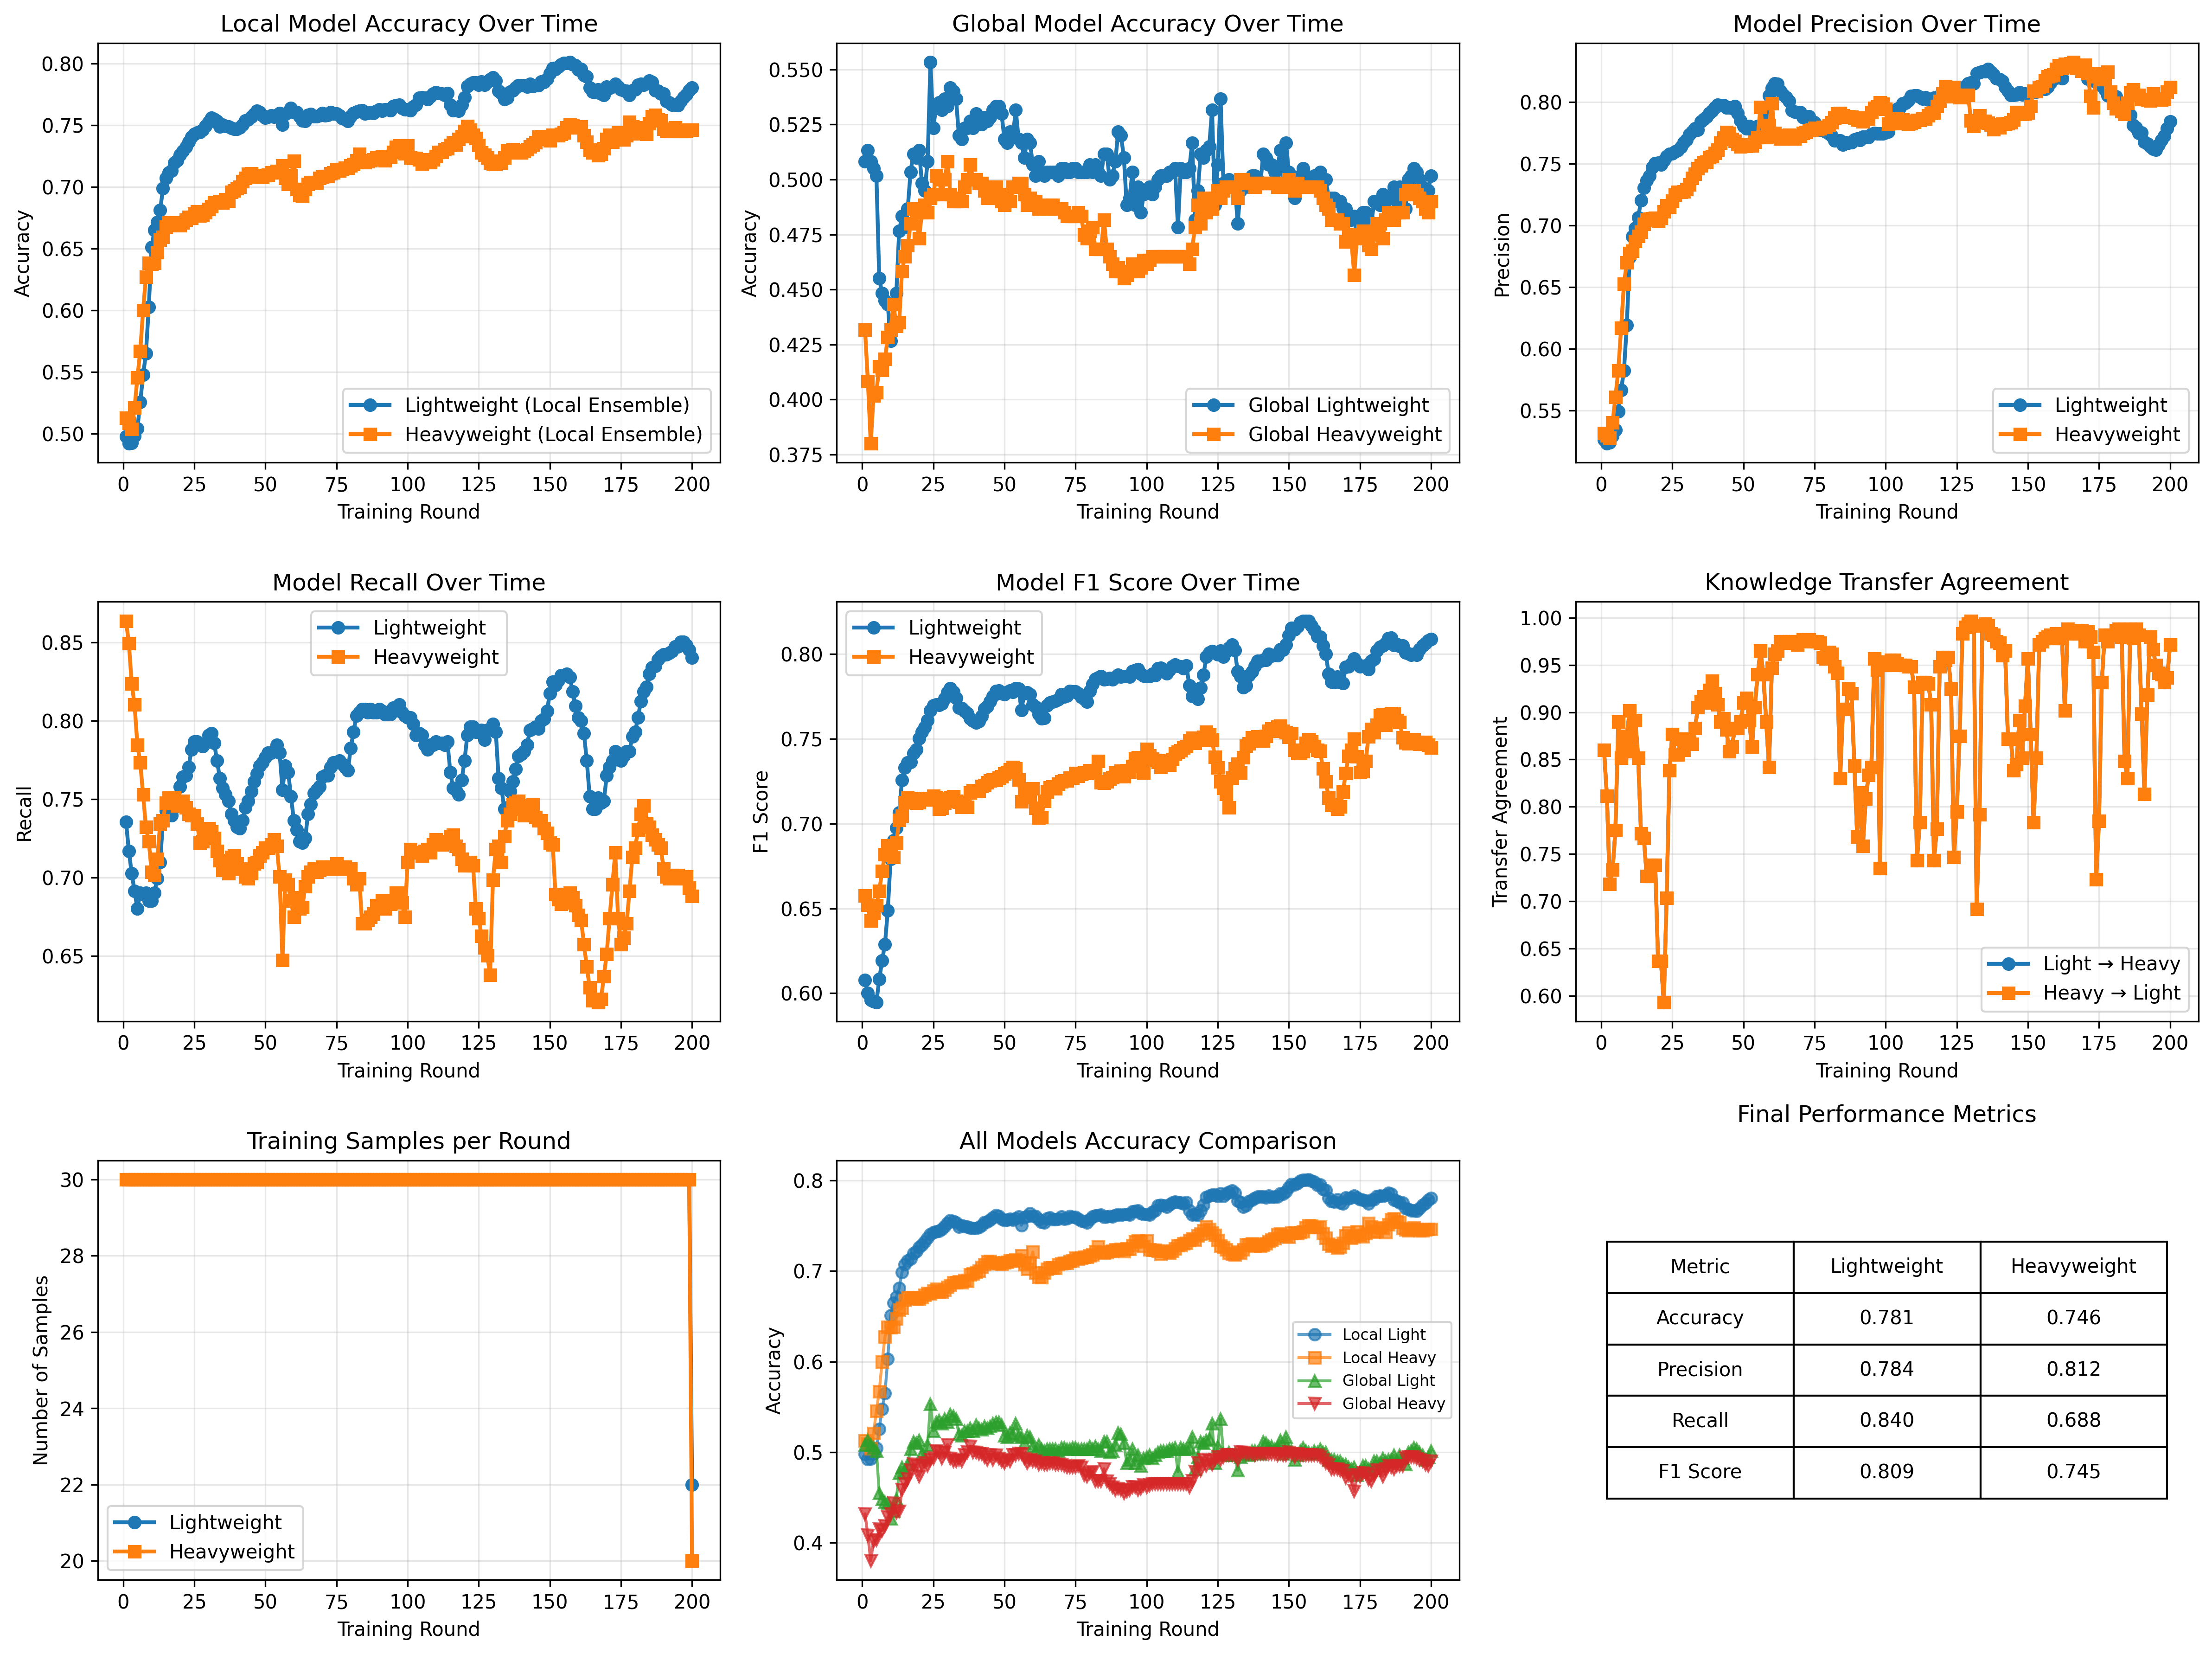

Data behind this chart, as committed beside it:
round, time_start, time_end, lightweight_accuracy, heavyweight_accuracy, global_lightweight_accuracy, global_heavyweight_accuracy, lightweight_precision, heavyweight_precision, lightweight_recall, heavyweight_recall, lightweight_f1, heavyweight_f1, transfer_accuracy_light_to_heavy, transfer_accuracy_heavy_to_light, num_lightweight_samples, num_heavyweight_samples
1, 0, 5, 0.4978, 0.5128, 0.5083, 0.4317, 0.5265, 0.5315, 0.7354, 0.8636, 0.6079, 0.6575, 0.86, 0.86, 30, 30
2, 5, 10, 0.4922, 0.5089, 0.5133, 0.4083, 0.5233, 0.5298, 0.7169, 0.8492, 0.6, 0.6522, 0.8117, 0.8117, 30, 30
3, 10, 15, 0.4928, 0.5039, 0.5083, 0.38, 0.5243, 0.5277, 0.7026, 0.8236, 0.5959, 0.6427, 0.7183, 0.7183, 30, 30
4, 15, 20, 0.4983, 0.5211, 0.505, 0.4017, 0.5294, 0.5404, 0.6913, 0.8103, 0.5953, 0.6472, 0.7333, 0.7333, 30, 30
5, 20, 25, 0.5044, 0.5456, 0.5017, 0.4033, 0.5344, 0.561, 0.68, 0.7846, 0.5948, 0.6518, 0.775, 0.775, 30, 30
6, 25, 30, 0.5256, 0.5672, 0.455, 0.415, 0.5492, 0.5824, 0.6903, 0.7733, 0.6082, 0.6603, 0.89, 0.89, 30, 30
7, 30, 35, 0.5478, 0.6, 0.4483, 0.4133, 0.5667, 0.6171, 0.6892, 0.7528, 0.6192, 0.672, 0.8517, 0.8517, 30, 30
8, 35, 40, 0.565, 0.6272, 0.445, 0.4183, 0.5823, 0.6528, 0.6903, 0.7323, 0.6289, 0.682, 0.8633, 0.8633, 30, 30
9, 40, 45, 0.6028, 0.6383, 0.4433, 0.4283, 0.6194, 0.6701, 0.6851, 0.7231, 0.6487, 0.687, 0.875, 0.875, 30, 30
10, 45, 50, 0.6511, 0.6378, 0.4267, 0.4317, 0.6742, 0.6776, 0.6851, 0.7036, 0.6793, 0.6814, 0.9017, 0.9017, 30, 30
11, 50, 55, 0.665, 0.6383, 0.435, 0.4433, 0.6911, 0.6794, 0.6903, 0.7015, 0.6902, 0.6803, 0.8583, 0.8583, 30, 30
12, 55, 60, 0.6717, 0.6472, 0.4483, 0.4333, 0.6976, 0.6874, 0.6995, 0.7118, 0.6975, 0.6886, 0.8917, 0.8917, 30, 30
13, 60, 65, 0.6811, 0.6572, 0.4767, 0.435, 0.7063, 0.6914, 0.7097, 0.7344, 0.7065, 0.702, 0.8517, 0.8517, 30, 30
14, 65, 70, 0.6989, 0.6594, 0.4833, 0.4583, 0.7203, 0.6948, 0.7364, 0.7364, 0.7256, 0.7047, 0.7717, 0.7717, 30, 30
15, 70, 75, 0.7072, 0.6678, 0.4783, 0.465, 0.7303, 0.701, 0.7426, 0.7477, 0.7329, 0.7124, 0.7667, 0.7667, 30, 30
16, 75, 80, 0.7117, 0.6711, 0.4867, 0.47, 0.7364, 0.7044, 0.7436, 0.7508, 0.7361, 0.7151, 0.7267, 0.7267, 30, 30
17, 80, 85, 0.7133, 0.6711, 0.5033, 0.48, 0.7402, 0.7055, 0.7395, 0.7508, 0.7361, 0.7149, 0.7267, 0.7267, 30, 30
18, 85, 90, 0.7194, 0.6706, 0.5117, 0.4867, 0.7469, 0.7056, 0.7446, 0.7508, 0.7414, 0.7143, 0.7383, 0.7383, 30, 30
19, 90, 95, 0.7217, 0.6694, 0.51, 0.485, 0.7504, 0.7059, 0.7467, 0.7456, 0.7437, 0.7121, 0.7383, 0.7383, 30, 30
20, 95, 100, 0.7261, 0.6689, 0.5133, 0.4733, 0.7507, 0.704, 0.7579, 0.7477, 0.7502, 0.7126, 0.6367, 0.6367, 30, 30
21, 100, 105, 0.7289, 0.6711, 0.4983, 0.485, 0.7492, 0.706, 0.7641, 0.7487, 0.7541, 0.7144, 0.6367, 0.6367, 30, 30
22, 105, 110, 0.7322, 0.6733, 0.495, 0.4883, 0.7527, 0.7114, 0.7651, 0.7446, 0.7566, 0.7148, 0.5933, 0.5933, 30, 30
23, 110, 115, 0.7367, 0.6756, 0.5083, 0.485, 0.756, 0.7163, 0.7703, 0.7405, 0.7609, 0.7149, 0.7033, 0.7033, 30, 30
24, 115, 120, 0.7406, 0.675, 0.5533, 0.4917, 0.7579, 0.7151, 0.7815, 0.7395, 0.7666, 0.7141, 0.8383, 0.8383, 30, 30
25, 120, 125, 0.7428, 0.6783, 0.5233, 0.4933, 0.7585, 0.7199, 0.7867, 0.7395, 0.7695, 0.7163, 0.8767, 0.8767, 30, 30
26, 125, 130, 0.7439, 0.68, 0.5333, 0.5017, 0.7599, 0.7248, 0.7867, 0.7344, 0.7701, 0.7155, 0.855, 0.855, 30, 30
27, 130, 135, 0.7444, 0.6767, 0.535, 0.5, 0.7609, 0.7269, 0.7846, 0.7221, 0.7698, 0.7085, 0.855, 0.855, 30, 30
28, 135, 140, 0.7461, 0.6772, 0.5317, 0.4933, 0.7636, 0.7273, 0.7836, 0.7231, 0.7707, 0.7093, 0.8717, 0.8717, 30, 30
29, 140, 145, 0.7494, 0.6794, 0.5367, 0.5, 0.7674, 0.7273, 0.7856, 0.7282, 0.7737, 0.7121, 0.86, 0.86, 30, 30
30, 145, 150, 0.7528, 0.6822, 0.5333, 0.5083, 0.7696, 0.7294, 0.7908, 0.7313, 0.7771, 0.7148, 0.8717, 0.8717, 30, 30
31, 150, 155, 0.7561, 0.6844, 0.5417, 0.4933, 0.7738, 0.7331, 0.7918, 0.7292, 0.7796, 0.7156, 0.8683, 0.8683, 30, 30
32, 155, 160, 0.755, 0.6872, 0.54, 0.49, 0.7759, 0.7382, 0.7856, 0.7251, 0.7775, 0.716, 0.8667, 0.8667, 30, 30
33, 160, 165, 0.7533, 0.6872, 0.5367, 0.49, 0.7785, 0.7417, 0.7744, 0.7169, 0.7738, 0.7134, 0.8833, 0.8833, 30, 30
34, 165, 170, 0.7489, 0.6883, 0.52, 0.4917, 0.7776, 0.7463, 0.7631, 0.7108, 0.7682, 0.7127, 0.905, 0.905, 30, 30
35, 170, 175, 0.7506, 0.6872, 0.5183, 0.49, 0.7842, 0.7483, 0.7569, 0.7046, 0.7681, 0.7098, 0.9117, 0.9117, 30, 30
36, 175, 180, 0.7494, 0.69, 0.5233, 0.4967, 0.7862, 0.7511, 0.7528, 0.7056, 0.7663, 0.7115, 0.9167, 0.9167, 30, 30
37, 180, 185, 0.7489, 0.6889, 0.5233, 0.5, 0.7881, 0.7514, 0.7487, 0.7026, 0.7649, 0.7098, 0.91, 0.91, 30, 30
38, 185, 190, 0.7478, 0.6961, 0.5267, 0.5067, 0.7911, 0.7551, 0.7405, 0.7128, 0.7621, 0.7182, 0.9233, 0.9233, 30, 30
39, 190, 195, 0.7472, 0.6972, 0.5233, 0.5, 0.7929, 0.7562, 0.7364, 0.7138, 0.7606, 0.7195, 0.9333, 0.9333, 30, 30
40, 195, 200, 0.7472, 0.6989, 0.53, 0.5, 0.7956, 0.7588, 0.7323, 0.7087, 0.7596, 0.7191, 0.92, 0.92, 30, 30
41, 200, 205, 0.7483, 0.7, 0.5267, 0.4983, 0.7978, 0.7612, 0.7313, 0.7056, 0.7602, 0.7193, 0.9083, 0.9083, 30, 30
42, 205, 210, 0.7506, 0.7044, 0.525, 0.4983, 0.7972, 0.767, 0.7364, 0.7056, 0.7633, 0.7221, 0.89, 0.89, 30, 30
43, 210, 215, 0.7539, 0.7072, 0.5283, 0.495, 0.7975, 0.7711, 0.7446, 0.7005, 0.7677, 0.7226, 0.8933, 0.8933, 30, 30
44, 215, 220, 0.7544, 0.7106, 0.5267, 0.4917, 0.7956, 0.7756, 0.7487, 0.6995, 0.7691, 0.7243, 0.8817, 0.8817, 30, 30
45, 220, 225, 0.7567, 0.7111, 0.5283, 0.4967, 0.7956, 0.7748, 0.7549, 0.7026, 0.7721, 0.7254, 0.8583, 0.8583, 30, 30
46, 225, 230, 0.7589, 0.7094, 0.5317, 0.4917, 0.7952, 0.7698, 0.761, 0.7087, 0.775, 0.7259, 0.8633, 0.8633, 30, 30
47, 230, 235, 0.7617, 0.7083, 0.5333, 0.4967, 0.7966, 0.7685, 0.7662, 0.7097, 0.7782, 0.7257, 0.8833, 0.8833, 30, 30
48, 235, 240, 0.7606, 0.7083, 0.5333, 0.4933, 0.7911, 0.7659, 0.7713, 0.7138, 0.7783, 0.7271, 0.8833, 0.8833, 30, 30
49, 240, 245, 0.7578, 0.7078, 0.53, 0.49, 0.7852, 0.7641, 0.7733, 0.7159, 0.7767, 0.7278, 0.89, 0.89, 30, 30
50, 245, 250, 0.7561, 0.7094, 0.5183, 0.4883, 0.7804, 0.7643, 0.7764, 0.719, 0.7762, 0.7296, 0.91, 0.91, 30, 30
51, 250, 255, 0.7567, 0.71, 0.5167, 0.4917, 0.7787, 0.7645, 0.7795, 0.719, 0.7774, 0.7302, 0.915, 0.915, 30, 30
52, 255, 260, 0.7578, 0.7117, 0.5217, 0.49, 0.7804, 0.7653, 0.7795, 0.721, 0.7782, 0.7319, 0.8917, 0.8917, 30, 30
53, 260, 265, 0.7567, 0.7117, 0.52, 0.4967, 0.7774, 0.7646, 0.7805, 0.7241, 0.7776, 0.7331, 0.8633, 0.8633, 30, 30
54, 265, 270, 0.7583, 0.7128, 0.5317, 0.4967, 0.777, 0.7675, 0.7846, 0.72, 0.7796, 0.7324, 0.905, 0.905, 30, 30
55, 270, 275, 0.76, 0.7117, 0.5183, 0.4983, 0.7803, 0.7713, 0.7795, 0.7005, 0.7795, 0.726, 0.94, 0.94, 30, 30
56, 275, 280, 0.7506, 0.7172, 0.5167, 0.4983, 0.7787, 0.796, 0.7559, 0.6472, 0.767, 0.7131, 0.965, 0.965, 30, 30
57, 280, 285, 0.7589, 0.7072, 0.51, 0.4933, 0.7834, 0.7719, 0.7713, 0.6985, 0.7768, 0.7202, 0.94, 0.94, 30, 30
58, 285, 290, 0.7606, 0.7022, 0.5183, 0.4883, 0.7897, 0.7714, 0.7672, 0.6954, 0.7771, 0.7154, 0.89, 0.89, 30, 30
59, 290, 295, 0.7639, 0.7094, 0.5167, 0.4917, 0.8053, 0.7811, 0.7518, 0.6851, 0.7761, 0.7165, 0.8417, 0.8417, 30, 30
60, 295, 300, 0.7606, 0.7211, 0.5067, 0.49, 0.8113, 0.7991, 0.7364, 0.6749, 0.7703, 0.7207, 0.9467, 0.9467, 30, 30
... 140 more rows
